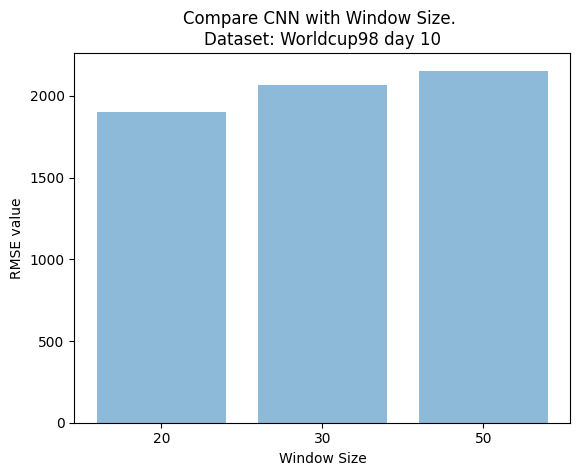

Write the Python code that produced this figure.
import matplotlib.pyplot as plt;

plt.rcdefaults()
import numpy as np
import matplotlib.pyplot as plt

objects = ('20', '30', '50')
y_pos = np.arange(len(objects))
performance = [1902.87284303, 2063.40084354, 2153.71602735]

plt.bar(y_pos, performance, align='center', alpha=0.5)
plt.xticks(y_pos, objects)
plt.xlabel('Window Size')
plt.ylabel('RMSE value')
plt.title('Compare CNN with Window Size. \nDataset: Worldcup98 day 10')
plt.savefig('cnn_summary.png')
plt.show()
